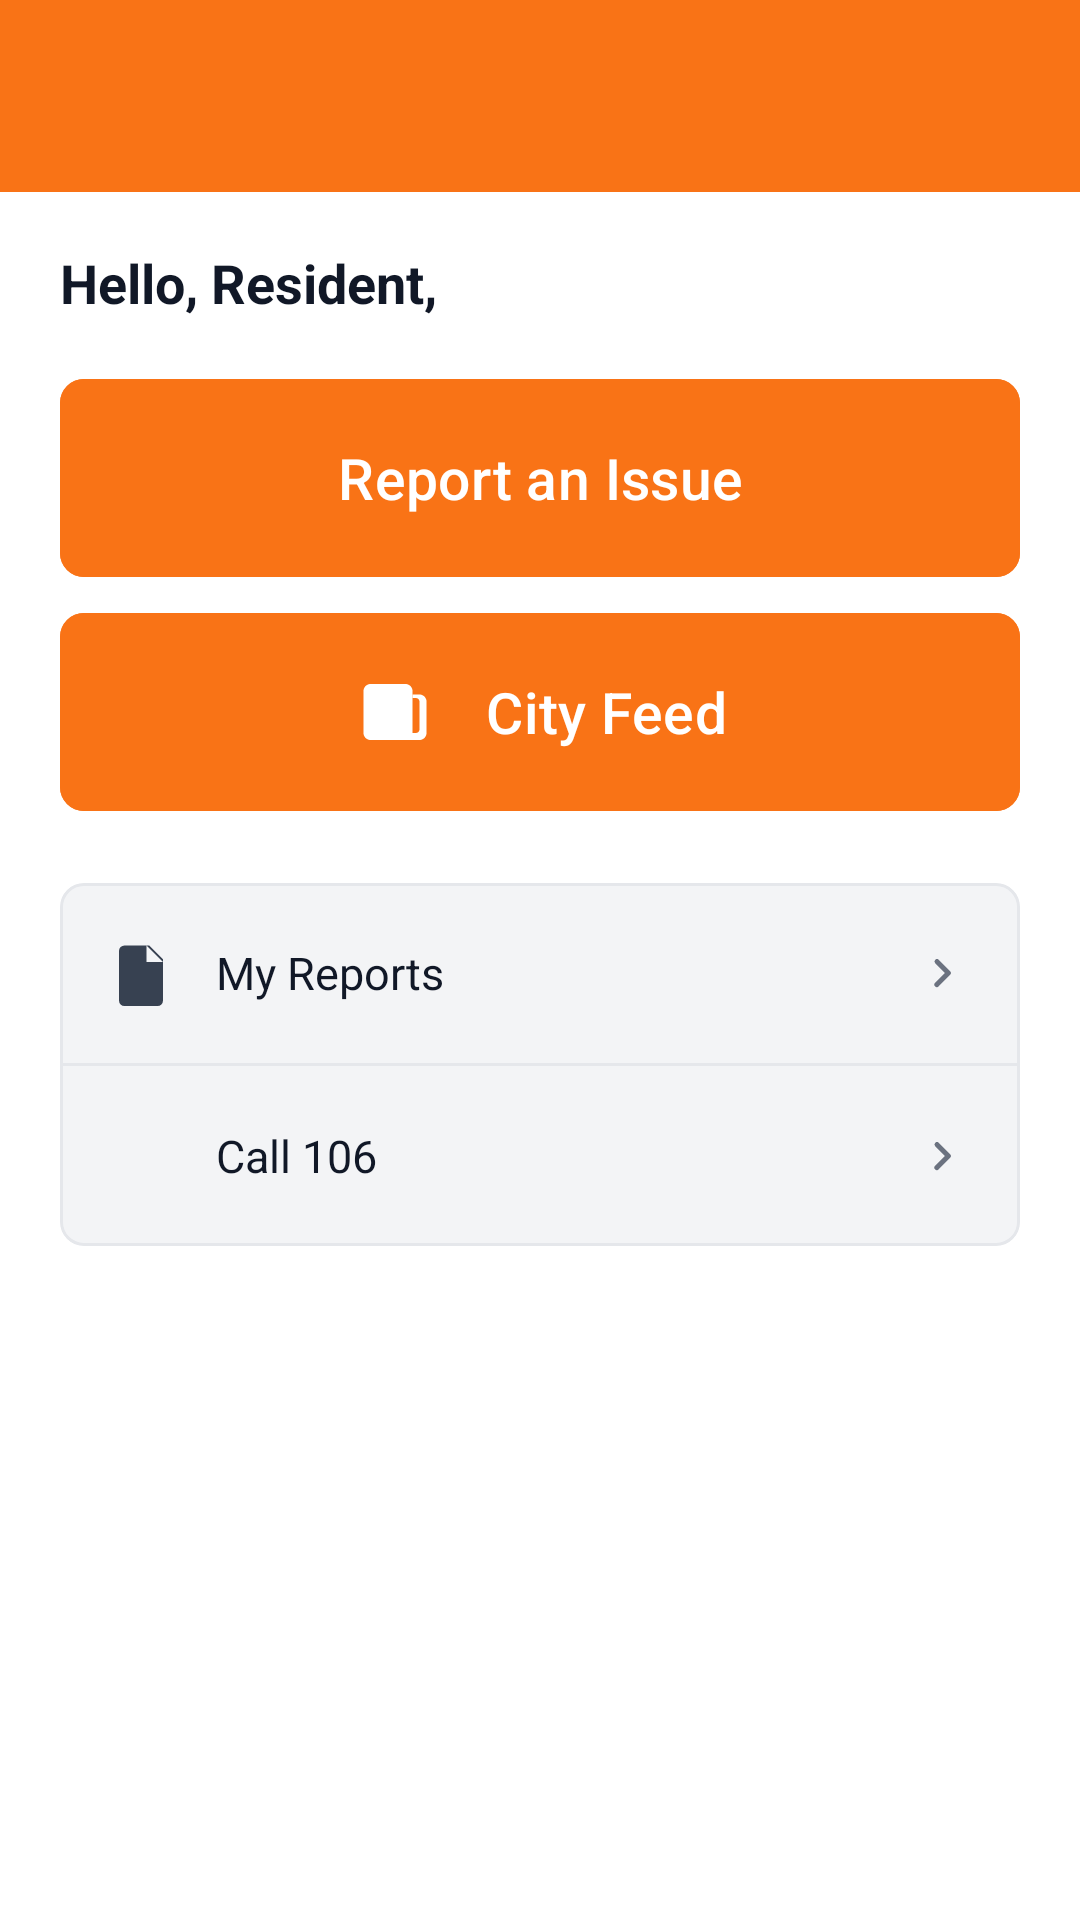

Layout XML and referenced resources for this Android screen:
<!-- AndroidManifest.xml: application theme Theme.fixit -->
<!-- res/layout/fragment_home.xml -->
<?xml version="1.0" encoding="utf-8"?>
<androidx.constraintlayout.widget.ConstraintLayout
    xmlns:android="http://schemas.android.com/apk/res/android"
    xmlns:app="http://schemas.android.com/apk/res-auto"
    android:layout_width="match_parent"
    android:layout_height="match_parent"
    android:background="@android:color/white">

    <com.google.android.material.appbar.MaterialToolbar
        android:id="@+id/home_toolbar"
        android:layout_width="0dp"
        android:layout_height="wrap_content"
        android:background="@color/brand_primary"
        android:title="FixIt"
        android:titleTextColor="@color/white"
        android:paddingStart="8dp"
        android:paddingEnd="8dp"
        app:layout_constraintTop_toTopOf="parent"
        app:layout_constraintStart_toStartOf="parent"
        app:layout_constraintEnd_toEndOf="parent" />

    <androidx.core.widget.NestedScrollView
        android:layout_width="0dp"
        android:layout_height="0dp"
        android:fillViewport="true"
        app:layout_constraintTop_toBottomOf="@id/home_toolbar"
        app:layout_constraintBottom_toBottomOf="parent"
        app:layout_constraintStart_toStartOf="parent"
        app:layout_constraintEnd_toEndOf="parent">

        <LinearLayout
            android:layout_width="match_parent"
            android:layout_height="wrap_content"
            android:orientation="vertical"
            android:paddingStart="20dp"
            android:paddingTop="18dp"
            android:paddingEnd="20dp"
            android:paddingBottom="24dp">

            <TextView
                android:id="@+id/home_hello"
                android:layout_width="wrap_content"
                android:layout_height="wrap_content"
                android:text="Hello, Resident,"
                android:textColor="@color/gray_900"
                android:textSize="18sp"
                android:textStyle="bold" />

            <com.google.android.material.button.MaterialButton
                android:id="@+id/home_report_btn"
                android:layout_width="match_parent"
                android:layout_height="66dp"
                android:layout_marginTop="20dp"
                android:backgroundTint="@color/brand_primary"
                android:insetTop="0dp"
                android:insetBottom="0dp"
                android:text="Report an Issue"
                android:textAllCaps="false"
                android:textColor="@color/white"
                android:textSize="19sp"
                app:cornerRadius="8dp"
                app:icon="@drawable/ic_camera_alt"
                app:iconGravity="textStart"
                app:iconPadding="16dp"
                app:iconSize="28dp"
                app:iconTint="@color/white" />

            <com.google.android.material.button.MaterialButton
                android:id="@+id/home_city_feed_btn"
                android:layout_width="match_parent"
                android:layout_height="66dp"
                android:layout_marginTop="12dp"
                android:backgroundTint="@color/brand_primary"
                android:insetTop="0dp"
                android:insetBottom="0dp"
                android:text="City Feed"
                android:textAllCaps="false"
                android:textColor="@color/white"
                android:textSize="19sp"
                app:cornerRadius="8dp"
                app:icon="@drawable/ic_city_feed_24"
                app:iconGravity="textStart"
                app:iconPadding="16dp"
                app:iconSize="28dp"
                app:iconTint="@color/white" />

            <com.google.android.material.card.MaterialCardView
                android:layout_width="match_parent"
                android:layout_height="wrap_content"
                android:layout_marginTop="24dp"
                app:cardBackgroundColor="@color/home_card_bg"
                app:cardCornerRadius="8dp"
                app:cardElevation="0dp"
                app:strokeColor="@color/light_gray"
                app:strokeWidth="1dp">

                <LinearLayout
                    android:layout_width="match_parent"
                    android:layout_height="wrap_content"
                    android:orientation="vertical">

                    <LinearLayout
                        android:id="@+id/home_my_reports_row"
                        android:layout_width="match_parent"
                        android:layout_height="60dp"
                        android:background="@color/home_card_bg"
                        android:clickable="true"
                        android:focusable="true"
                        android:foreground="?attr/selectableItemBackground"
                        android:gravity="center_vertical"
                        android:orientation="horizontal"
                        android:paddingStart="16dp"
                        android:paddingEnd="16dp">

                        <androidx.appcompat.widget.AppCompatImageView
                            android:layout_width="22dp"
                            android:layout_height="22dp"
                            android:contentDescription="@null"
                            android:src="@drawable/ic_my_reports_24"
                            app:tint="@color/gray_700" />

                        <TextView
                            android:layout_width="0dp"
                            android:layout_height="wrap_content"
                            android:layout_marginStart="14dp"
                            android:layout_weight="1"
                            android:text="My Reports"
                            android:textColor="@color/gray_900"
                            android:textSize="15sp" />

                        <androidx.appcompat.widget.AppCompatImageView
                            android:layout_width="20dp"
                            android:layout_height="20dp"
                            android:contentDescription="@null"
                            android:src="@drawable/ic_chevron_right_home"
                            app:tint="@color/gray_500" />
                    </LinearLayout>

                    <View
                        android:layout_width="match_parent"
                        android:layout_height="1dp"
                        android:background="@color/light_gray" />

                    <LinearLayout
                        android:id="@+id/home_call_106_row"
                        android:layout_width="match_parent"
                        android:layout_height="60dp"
                        android:background="@color/home_card_bg"
                        android:clickable="true"
                        android:focusable="true"
                        android:foreground="?attr/selectableItemBackground"
                        android:gravity="center_vertical"
                        android:orientation="horizontal"
                        android:paddingStart="16dp"
                        android:paddingEnd="16dp">

                        <androidx.appcompat.widget.AppCompatImageView
                            android:layout_width="22dp"
                            android:layout_height="22dp"
                            android:contentDescription="@null"
                            android:src="@drawable/ic_call_24"
                            app:tint="@color/gray_700" />

                        <TextView
                            android:layout_width="0dp"
                            android:layout_height="wrap_content"
                            android:layout_marginStart="14dp"
                            android:layout_weight="1"
                            android:text="Call 106"
                            android:textColor="@color/gray_900"
                            android:textSize="15sp" />

                        <androidx.appcompat.widget.AppCompatImageView
                            android:layout_width="20dp"
                            android:layout_height="20dp"
                            android:contentDescription="@null"
                            android:src="@drawable/ic_chevron_right_home"
                            app:tint="@color/gray_500" />
                    </LinearLayout>

                </LinearLayout>
            </com.google.android.material.card.MaterialCardView>

        </LinearLayout>
    </androidx.core.widget.NestedScrollView>

</androidx.constraintlayout.widget.ConstraintLayout>
<!-- resources referenced by this layout -->
<resources>
  <color name="brand_primary">#F97316</color>
  <color name="gray_500">#6B7280</color>
  <color name="gray_700">#374151</color>
  <color name="gray_900">#111827</color>
  <color name="home_card_bg">#F3F4F6</color>
  <color name="light_gray">#E5E7EB</color>
  <color name="white">#FFFFFFFF</color>
  <!-- drawable ic_chevron_right_home (drawable) -->
  <?xml version="1.0" encoding="utf-8"?>
  <vector xmlns:android="http://schemas.android.com/apk/res/android"
      android:width="24dp"
      android:height="24dp"
      android:viewportWidth="24"
      android:viewportHeight="24">
  
      <path
          android:fillColor="#000000"
          android:pathData="M9.29,6.71a1,1 0,0 1,1.41 0l4.59,4.59a1,1 0,0 1,0 1.41L10.7,17.3a1,1 0,1 1,-1.41 -1.41L13.17,12 9.29,8.12a1,1 0,0 1,0 -1.41z" />
  </vector>
  <!-- drawable ic_city_feed_24 (drawable) -->
  <?xml version="1.0" encoding="utf-8"?>
  <vector xmlns:android="http://schemas.android.com/apk/res/android"
      android:width="24dp"
      android:height="24dp"
      android:viewportWidth="24"
      android:viewportHeight="24">
  
      <path
          android:fillColor="#000000"
          android:pathData="M5,4h10c1.1,0 2,0.9 2,2v12c0,1.1 -0.9,2 -2,2H5c-1.1,0 -2,-0.9 -2,-2V6c0,-1.1 0.9,-2 2,-2z" />
  
      <path
          android:fillColor="#000000"
          android:pathData="M17,7h2c1.1,0 2,0.9 2,2v9c0,1.1 -0.9,2 -2,2h-9v-2h8c0.55,0 1,-0.45 1,-1V9c0,-0.55 -0.45,-1 -1,-1h-1V7z" />
  
      <path
          android:fillColor="#FFFFFFFF"
          android:pathData="M6.5,8h7v1.6h-7z" />
  
      <path
          android:fillColor="#FFFFFFFF"
          android:pathData="M6.5,11h7v1.6h-7z" />
  
      <path
          android:fillColor="#FFFFFFFF"
          android:pathData="M6.5,14h5v1.6h-5z" />
  </vector>
  <!-- drawable ic_my_reports_24 (drawable) -->
  <vector xmlns:android="http://schemas.android.com/apk/res/android"
      android:width="24dp" android:height="24dp"
      android:viewportWidth="24" android:viewportHeight="24">
      <path
          android:fillColor="#6B7280"
          android:pathData="M6,2h9l5,5v15a2,2 0,0 1,-2 2H6a2,2 0,0 1,-2 -2V4a2,2 0,0 1,2 -2zM14,2v6h6"/>
  </vector>
  <style name="Theme.fixit" parent="Theme.Material3.DayNight.NoActionBar">
          
          <item name="colorPrimary">@color/brand_primary</item>
          <item name="colorOnPrimary">@color/white</item>
  
          
          <item name="colorSecondary">@color/brand_secondary</item>
          <item name="colorOnSecondary">@color/gray_900</item>
  
          
          <item name="android:statusBarColor">@android:color/transparent</item>
          <item name="android:navigationBarColor">@android:color/transparent</item>
  
          
          <item name="colorAccent">@color/brand_primary</item>
  
          
          <item name="shapeAppearanceCornerMedium">?attr/shapeAppearanceCornerExtraLarge</item>
      </style>
  <color name="brand_secondary">#FFEDD5</color>
</resources>
